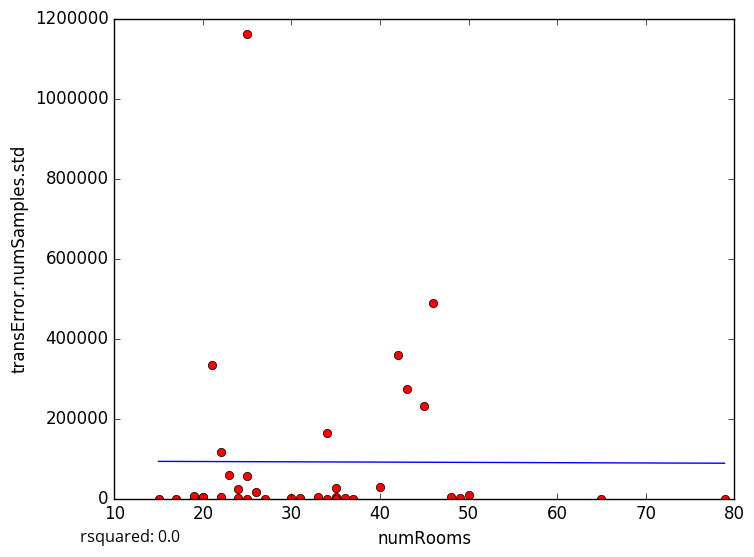

Values plotted in this chart, from the file beside it:
numRooms, transError.numSamples.std
31, 1692
33, 3412
19, 2887
24, 2356
30, 168.5
37, 0.0
49, 1162
20, 2769
21, 332796
25, 1162326
34, 0.0
35, 4484
79, 0.0
20, 4596
19, 6269
22, 4660
24, 23468
25, 0.0
36, 2134
35, 0.0
48, 3794
35, 25850
40, 27505
34, 164605
15, 0.0
22, 116037
26, 15605
45, 231363
50, 8298
23, 59180
27, 0.0
42, 358042
46, 489724
17, 0.0
43, 274071
65, 0.0
25, 56790
5-Fold RMSE:, 102354, 423099, 113981, 127210, 127210
Average 5-Fold RMSE:, 179083
5-Fold rsquared:, -2.135, -6.356, -0.06492, -0.316, -0.316
Average 5-Fold rsquared:, -1.778
